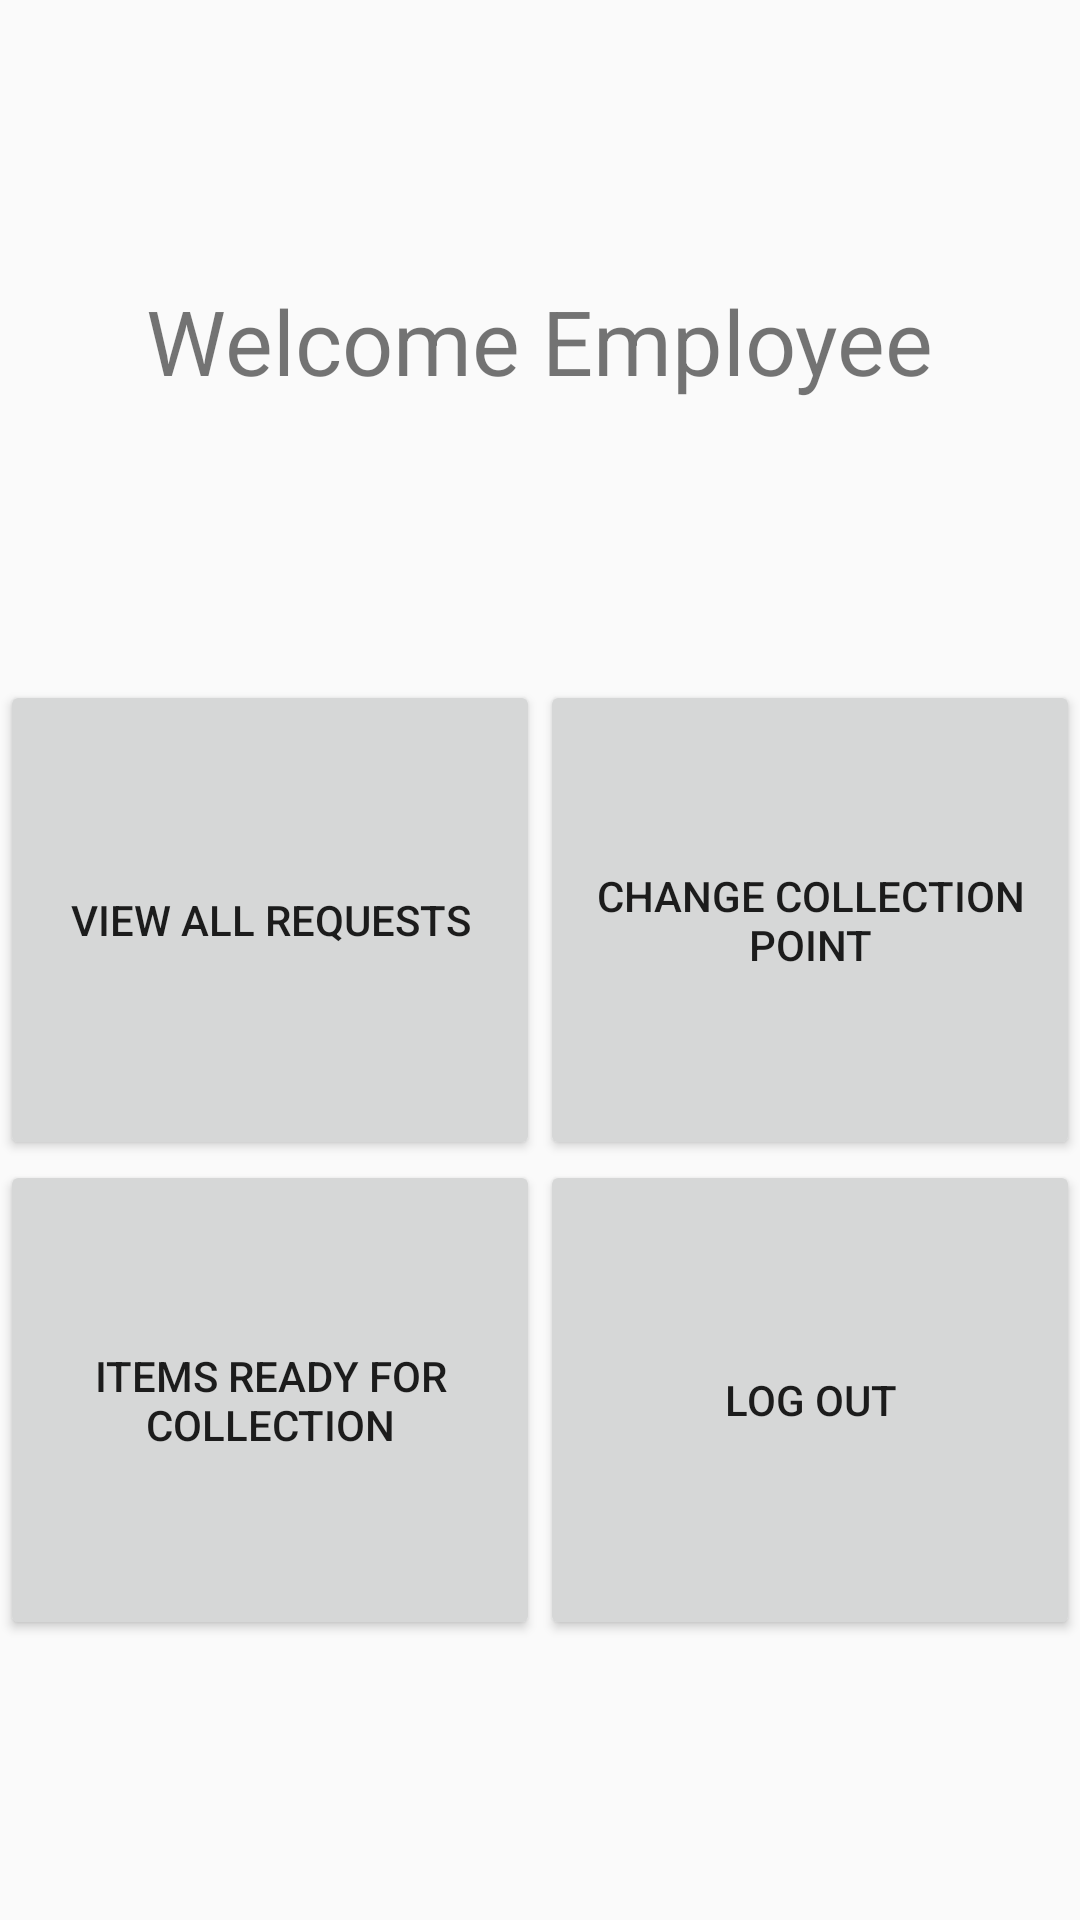

This screen was rendered from an Android layout file. Write that file and the resources it references.
<!-- AndroidManifest.xml: application theme AppTheme -->
<!-- res/layout/activity_representative.xml -->
<?xml version="1.0" encoding="utf-8"?>
<androidx.constraintlayout.widget.ConstraintLayout xmlns:android="http://schemas.android.com/apk/res/android"
    xmlns:app="http://schemas.android.com/apk/res-auto"
    xmlns:tools="http://schemas.android.com/tools"
    android:layout_width="match_parent"
    android:layout_height="match_parent"
    tools:context=".representative.RepresentativeMainActivity">

    <TextView
        android:id="@+id/title_main_activity"
        android:layout_width="wrap_content"
        android:layout_height="wrap_content"
        android:textSize="30dp"
        android:text="Welcome Employee"

        app:layout_constraintLeft_toLeftOf="parent"
        app:layout_constraintRight_toRightOf="parent"
        app:layout_constraintTop_toTopOf="parent"
        app:layout_constraintBottom_toTopOf="@+id/row_1_welcome_page"/>

    <LinearLayout
        android:id="@+id/row_1_welcome_page"
        android:orientation="vertical"
        android:layout_width="0dp"
        app:layout_constraintWidth_percent="0.50"
        android:layout_height="0dp"
        app:layout_constraintHeight_percent="0.50"

        app:layout_constraintLeft_toLeftOf="parent"
        app:layout_constraintTop_toBottomOf="@id/title_main_activity"
        app:layout_constraintBottom_toBottomOf="parent">

        <Button
            android:id="@+id/request_activity_button"
            style="@style/button_department_welcome_page"
            android:text="View all requests"  />

        <Button
            android:id="@+id/collect_activity_button"
            style="@style/button_department_welcome_page"
            android:text="Items ready for collection" />


    </LinearLayout>

    <LinearLayout
        android:orientation="vertical"
        android:layout_width="0dp"
        app:layout_constraintWidth_percent="0.50"
        android:layout_height="0dp"
        app:layout_constraintHeight_percent="0.50"

        app:layout_constraintRight_toRightOf="parent"
        app:layout_constraintTop_toBottomOf="@id/title_main_activity"
        app:layout_constraintBottom_toBottomOf="parent">

        <Button
            android:id="@+id/collectionPoint_activity_button"
            style="@style/button_department_welcome_page"
            android:text="Change collection point"  />

        <Button
            android:id="@+id/logout_activity_button"
            style="@style/button_department_welcome_page"
            android:text="Log out"  />

    </LinearLayout>

</androidx.constraintlayout.widget.ConstraintLayout>
<!-- resources referenced by this layout -->
<resources>
  <style name="button_department_welcome_page">
          <item name="android:layout_height">0dp</item>
          <item name="android:layout_weight">0.5</item>
          <item name="android:layout_width">match_parent</item>
      </style>
  <style name="AppTheme" parent="Theme.AppCompat.Light.DarkActionBar">
          
          <item name="colorPrimary">@color/colorPrimary</item>
          <item name="colorPrimaryDark">@color/colorPrimaryDark</item>
          <item name="colorAccent">@color/colorAccent</item>
      </style>
  <!-- not gathered from this repository: default colours our renderer supplied (Android Studio template values) -->
  <color name="colorPrimary">#FF6200EE</color>
  <color name="colorPrimaryDark">#FF3700B3</color>
  <color name="colorAccent">#FF03DAC5</color>
</resources>
